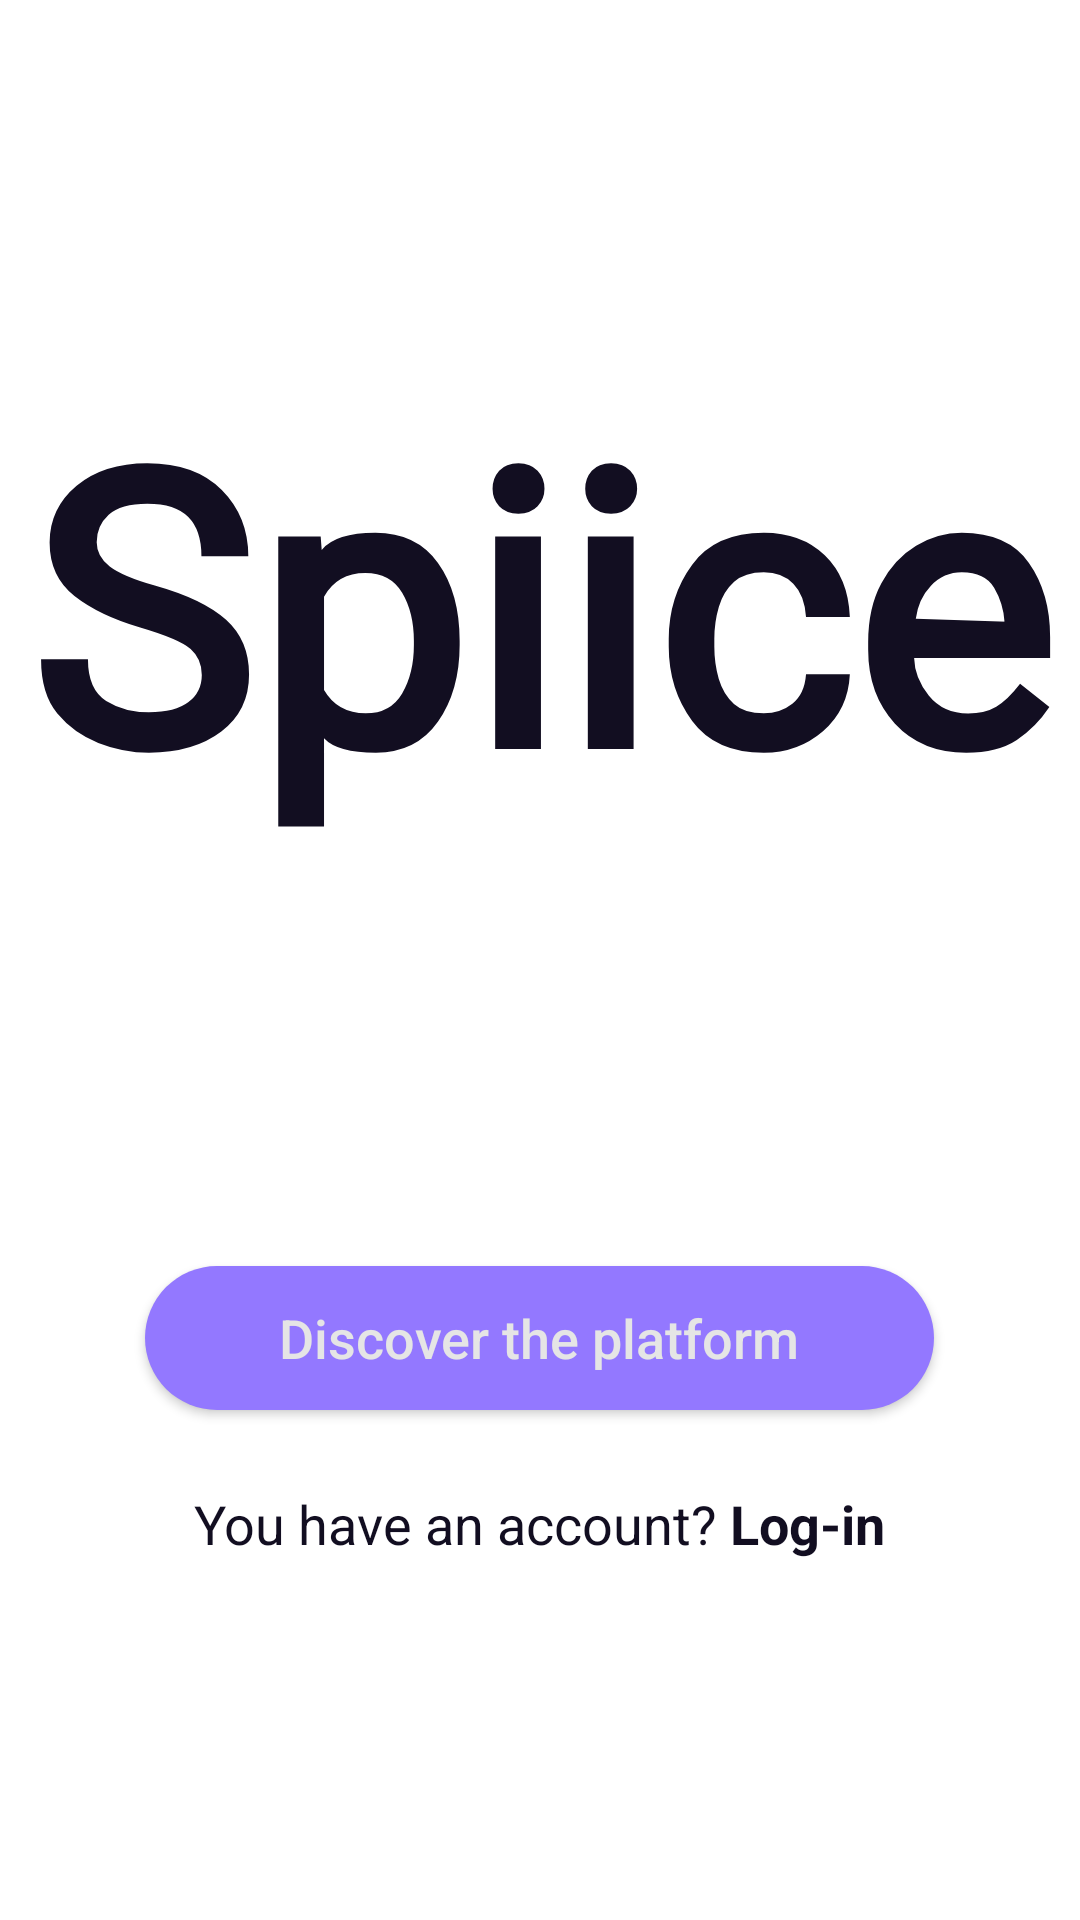

Reconstruct the res/layout file that produces this screen, plus the resources it refers to.
<!-- AndroidManifest.xml: application theme Theme.Homework17 -->
<!-- res/layout/activity_main.xml -->
<?xml version="1.0" encoding="utf-8"?>
<FrameLayout xmlns:android="http://schemas.android.com/apk/res/android"
    xmlns:tools="http://schemas.android.com/tools"
    android:layout_width="match_parent"
    android:layout_height="match_parent"
    android:background="@drawable/bubbles__main_screen"
    tools:context=".MainActivity">

    <TextView
        android:layout_width="wrap_content"
        android:layout_height="wrap_content"
        android:layout_gravity="center_horizontal|center_vertical"
        android:layout_marginBottom="@dimen/dp120"
        android:fontFamily="@font/red_hat_display"
        android:text="@string/app_title"
        android:textColor="@color/title"
        android:textSize="@dimen/sp127" />

    <androidx.appcompat.widget.AppCompatButton
        android:id="@+id/buttonDiscover"
        android:layout_width="@dimen/dp263"
        android:layout_height="wrap_content"
        android:layout_gravity="bottom|center_horizontal"
        android:layout_margin="@dimen/dp170"
        android:background="@drawable/ic_button"
        android:text="@string/button_text"
        android:textAllCaps="false"
        android:textColor="@color/background"
        android:textSize="@dimen/sp18" />

    <TextView
        android:id="@+id/logInText"
        android:layout_width="wrap_content"
        android:layout_height="wrap_content"
        android:layout_gravity="bottom|center_horizontal"
        android:layout_marginBottom="@dimen/dp120"
        android:text="@string/login_text"
        android:textColor="@color/title"
        android:textSize="@dimen/sp18" />


</FrameLayout>
<!-- resources referenced by this layout -->
<resources>
  <color name="background">#E5E5E5</color>
  <color name="title">#120E21</color>
  <dimen name="dp120">120dp</dimen>
  <dimen name="dp170">170dp</dimen>
  <dimen name="dp263">263dp</dimen>
  <dimen name="sp127">127sp</dimen>
  <dimen name="sp18">18sp</dimen>
  <!-- drawable ic_button (drawable) -->
  <?xml version="1.0" encoding="utf-8"?>
  <shape xmlns:android="http://schemas.android.com/apk/res/android"
      android:shape="rectangle">
      <solid
          android:color="@color/button_color"/>
      <corners
          android:radius="60dp"
          />
  
  </shape>
  <string name="app_title"><b>Spiice</b></string>
  <string name="button_text">Discover the platform</string>
  <string name="login_text">You have an account? <b>Log-in</b></string>
  <style name="Theme.Homework17" parent="Theme.MaterialComponents.DayNight.DarkActionBar">
          
          <item name="colorPrimary">@color/purple_hint1</item>
          <item name="colorPrimaryVariant">@color/button_color</item>
          <item name="colorOnPrimary">@color/white</item>
          
          <item name="colorSecondary">@color/teal_200</item>
          <item name="colorSecondaryVariant">@color/teal_700</item>
          <item name="colorOnSecondary">@color/black</item>
          
          <item name="android:statusBarColor">?attr/colorPrimaryVariant</item>
          
      </style>
  <color name="button_color">#9378FF</color>
  <color name="purple_hint1">#809378FF</color>
  <color name="white">#FFFFFFFF</color>
  <color name="teal_200">#FF03DAC5</color>
  <color name="teal_700">#FF018786</color>
  <color name="black">#FF000000</color>
</resources>
